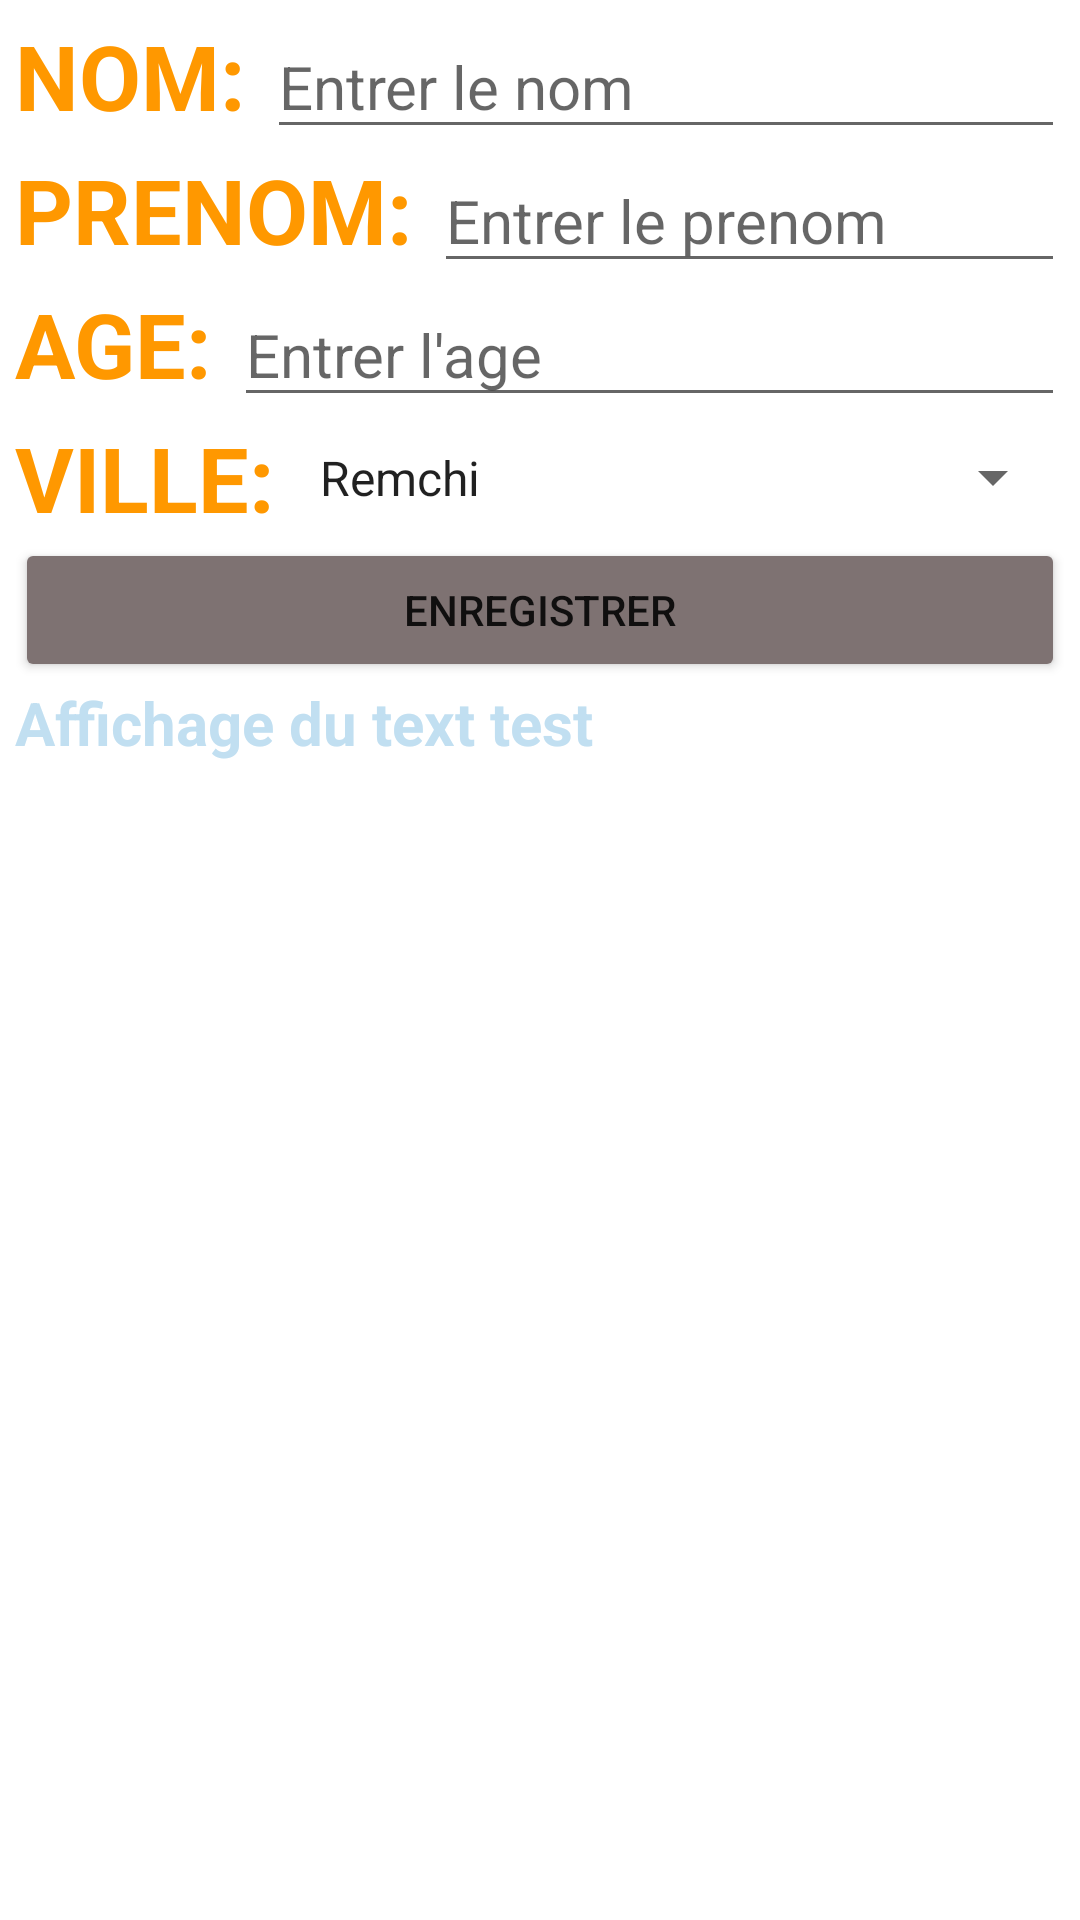

Produce the Android XML layout that renders to this screen, including the resource entries it uses.
<!-- AndroidManifest.xml: application theme Theme.DepotManager -->
<!-- res/layout/activity_main.xml -->
<?xml version="1.0" encoding="utf-8"?>
<LinearLayout xmlns:android="http://schemas.android.com/apk/res/android"
    xmlns:app="http://schemas.android.com/apk/res-auto"
    xmlns:tools="http://schemas.android.com/tools"
    android:layout_width="match_parent"
    android:layout_height="match_parent"
    android:padding="5dp"
    android:orientation="vertical"
    tools:context=".MainActivity">

    <LinearLayout
        android:layout_width="match_parent"
        android:layout_height="wrap_content"
        android:orientation="vertical">

    <LinearLayout
        android:layout_width="match_parent"
        android:layout_height="wrap_content"
        android:orientation="horizontal">

        <TextView
            android:id="@+id/labelTextNom"
            android:layout_width="wrap_content"
            android:layout_height="match_parent"
            android:text="NOM: "
            android:textSize="30dp"
            android:textColor="#FF9800"
            android:textStyle="bold"
            />

        <EditText
            android:id="@+id/txtNom"
            android:layout_width="match_parent"
            android:layout_height="match_parent"
            android:textSize="20dp"
            android:hint="Entrer le nom" />

    </LinearLayout>

    <LinearLayout
        android:layout_width="match_parent"
        android:layout_height="wrap_content"
        android:orientation="horizontal">

        <TextView
            android:layout_width="wrap_content"
            android:layout_height="match_parent"
            android:text="PRENOM: "
            android:textSize="30dp"
            android:textColor="#FF9800"
            android:textStyle="bold"
            />

        <EditText
            android:id="@+id/txtPrenom"
            android:layout_width="match_parent"
            android:layout_height="match_parent"
            android:textSize="20dp"
            android:hint="Entrer le prenom" />

    </LinearLayout>

    <LinearLayout
        android:layout_width="match_parent"
        android:layout_height="wrap_content"
        android:orientation="horizontal">

        <TextView
            android:layout_width="wrap_content"
            android:layout_height="match_parent"
            android:text="AGE: "
            android:textSize="30dp"
            android:textColor="#FF9800"
            android:textStyle="bold"
            />

        <EditText
            android:id="@+id/txtAge"
            android:layout_width="match_parent"
            android:layout_height="match_parent"
            android:hint="Entrer l'age"
            android:textSize="20dp"/>

    </LinearLayout>

    <LinearLayout
        android:layout_width="match_parent"
        android:layout_height="wrap_content"
        android:orientation="horizontal">

        <TextView
            android:layout_width="wrap_content"
            android:layout_height="match_parent"
            android:text="VILLE: "
            android:textSize="30dp"
            android:textColor="#FF9800"
            android:textStyle="bold"
            />

        <Spinner
            android:id="@+id/spinnerVille"
            android:layout_width="match_parent"
            android:layout_height="match_parent"
            android:entries="@array/listeVilles"/>
    </LinearLayout>

    </LinearLayout>

    <Button
        android:id="@+id/btnEnregistrer"
        android:layout_width="match_parent"
        android:layout_height="wrap_content"
        android:text="ENREGISTRER"
        android:backgroundTint="#7E7272"
        />

    <LinearLayout
        android:layout_width="match_parent"
        android:layout_height="wrap_content"
        android:orientation="horizontal">

        <TextView
            android:id="@+id/textTest"
            android:layout_width="match_parent"
            android:layout_height="wrap_content"
            android:textSize="20dp"
            android:textStyle="bold"
            android:hint="Affichage du text test"
            android:textColorHint="#C1DFF1"/>
    </LinearLayout>




</LinearLayout>
<!-- resources referenced by this layout -->
<resources>
  <string-array name="listeVilles">
          <item>Remchi</item>
          <item>Tlemcen</item>
          <item>Bejaa</item>
          <item>Oran</item>
      </string-array>
  <style name="Theme.DepotManager" parent="Theme.MaterialComponents.DayNight.DarkActionBar">
          
          <item name="colorPrimary">@color/purple_500</item>
          <item name="colorPrimaryVariant">@color/purple_700</item>
          <item name="colorOnPrimary">@color/white</item>
          
          <item name="colorSecondary">@color/teal_200</item>
          <item name="colorSecondaryVariant">@color/teal_700</item>
          <item name="colorOnSecondary">@color/black</item>
          
          <item name="android:statusBarColor" tools:targetApi="l">?attr/colorPrimaryVariant</item>
          
      </style>
  <color name="purple_500">#FF6200EE</color>
  <color name="purple_700">#FF3700B3</color>
  <color name="white">#FFFFFF</color>
  <color name="teal_200">#FF03DAC5</color>
  <color name="teal_700">#FF018786</color>
  <color name="black">#000000</color>
</resources>
